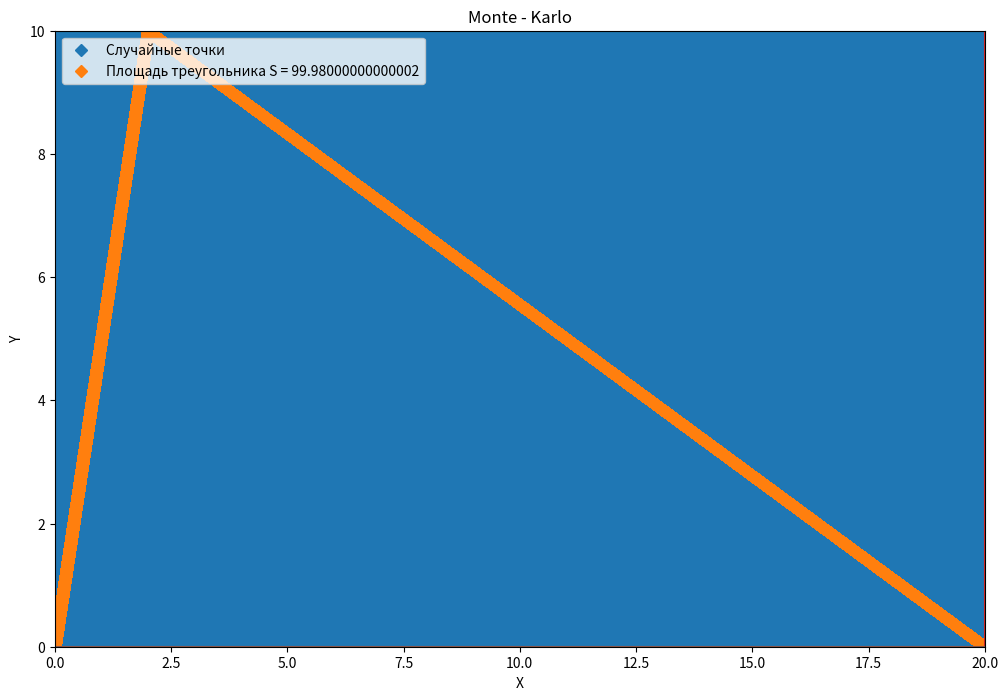

Python code for this plot:
import random
# from src.basicGraphs import loadPrices
import matplotlib.pyplot as plt
import matplotlib.mlab as mlab
import numpy as np
import numpy
import math


def formula(x):
    return math.cos(x) + x ** 2


def opredel_integral(a, b, n):
    random_list = [i / 10000000.0 for i in range(0, 50000000, 1)]
    return ((b - a) / n) * sum([formula(random.choice(random_list)) for i in range(n)])


# b = 5
# a = 0
# x = random.randint(0, 5)
# y = random.randint(0, 5)
# k = x + (y - x) * n
# t = {j: [random.randint(x, y): random.randint(x, y)] for j in range(n)}
# print(t)
n = 100000
x = [i / 100000.0 for i in range(0, 2000000)]
y = [10 * x[i] / 2 if 0 <= x[i] < 2 else 10 * ((x[i] - 20) / -18) if 2 <= x[i] < 20 else 0 for i in range(0, 2000000)]
# print({x[i]: y[i] for i in range(2000000)})
random_list_x = [i / 1000000.0 for i in range(0, 20000000)]
random_list_y = [i / 1000000.0 for i in range(0, 10000000)]
t = {j: (random.choice(random_list_x), random.choice(random_list_y)) for j in range(n)}
N = [True if (0 <= t[key][0] < 2 and t[key][1] <= (10 * t[key][0]) / 2) or ( 2 <= t[key][0] < 20 and t[key][1] <= 10 * (
            t[key][0] - 20) / -18) else False for key in t]
plt.figure(figsize=(12, 8))
plt.title("Monte - Karlo")
plt.xlabel("X")
plt.ylabel("Y")
plt.autoscale(tight=True)
legend = []
plt.plot([t[key][0] for key in t], [t[key][1] for key in t], 'D')
plt.plot(x, y, 'D')
legend.append("Случайные точки")
legend.append(f"Площадь треугольника S = {(len([i for i in N if i])/len(N)) * 20 * 10}")
plt.plot([0, 20], [10, 10])
plt.plot([20, 20], [0, 10])
plt.plot([0, 0], [0, 10])
plt.plot([0, 20], [0, 0])
plt.legend(legend, loc="upper left")
plt.grid()
plt.show()
